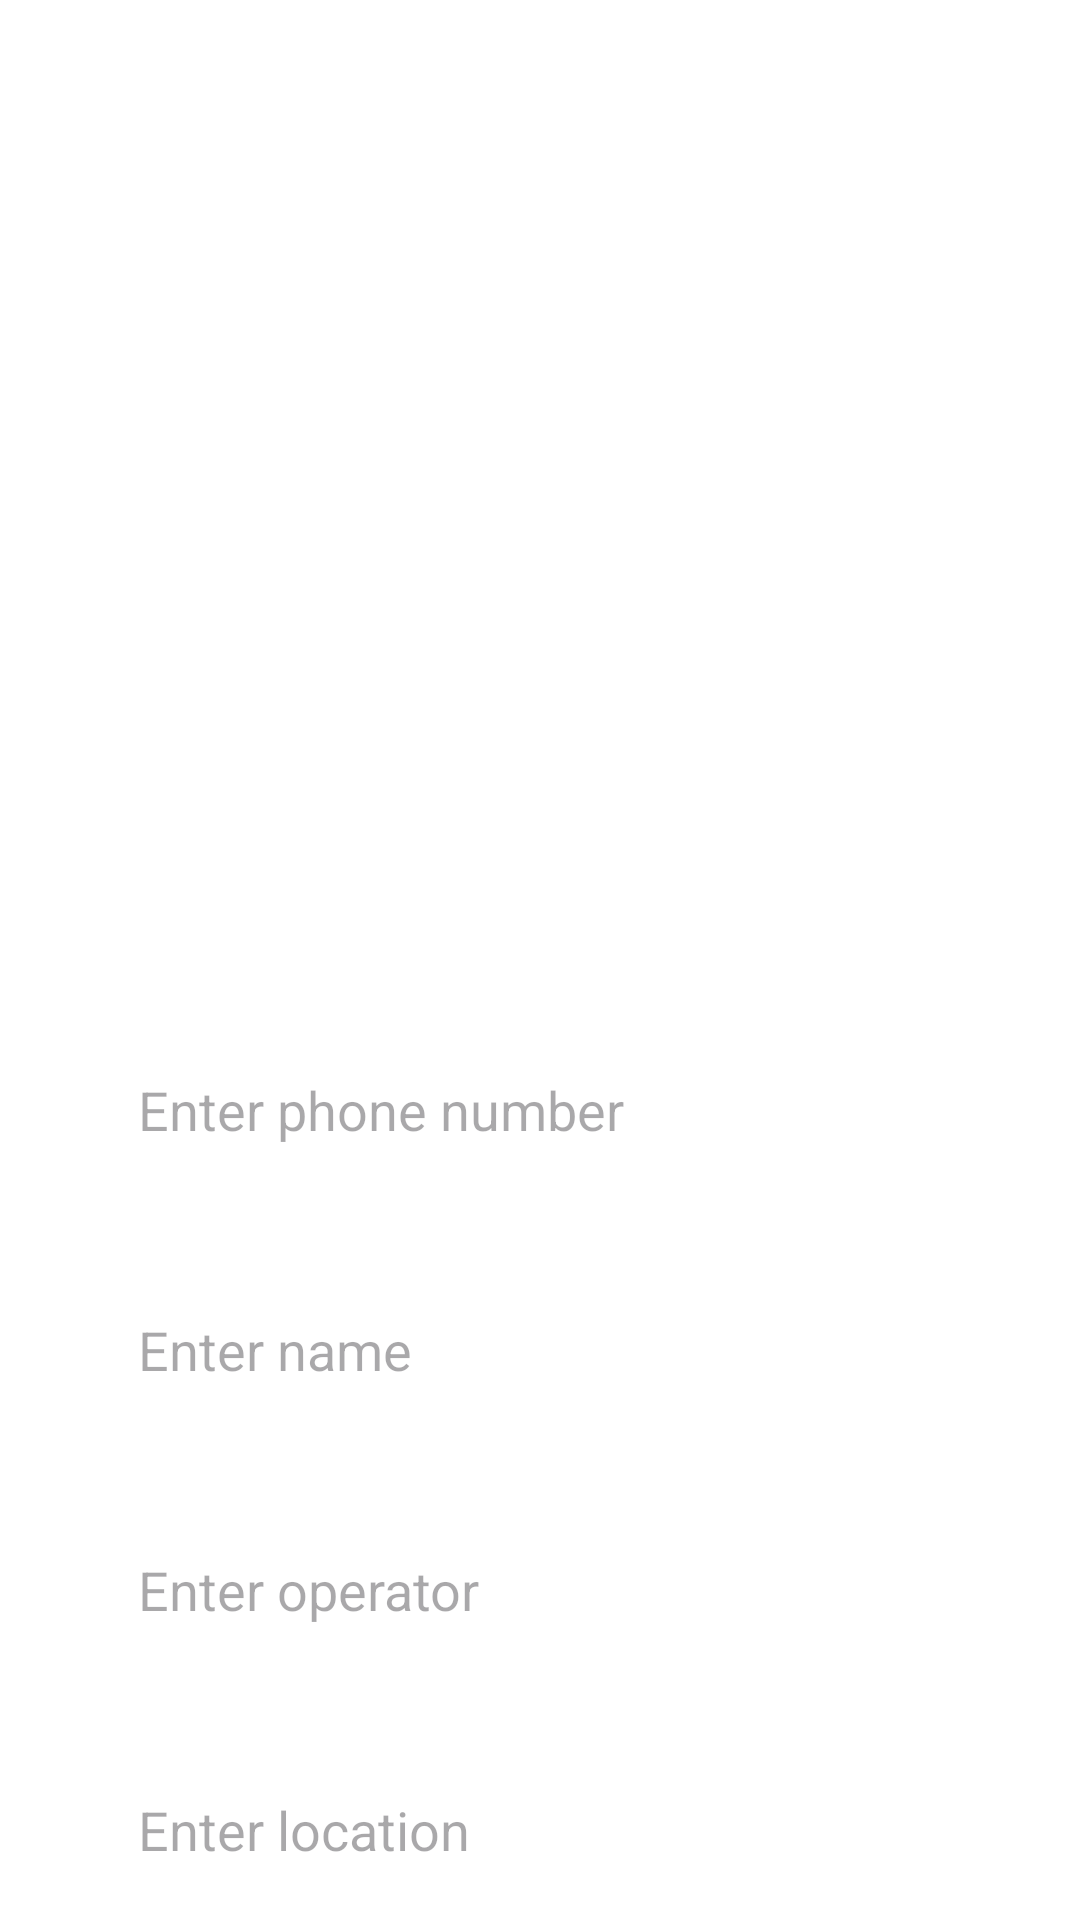

This screen was rendered from an Android layout file. Write that file and the resources it references.
<!-- AndroidManifest.xml: application theme Theme.LSM_Petani -->
<!-- res/layout/activity_update.xml -->
<?xml version="1.0" encoding="utf-8"?>
<LinearLayout
    xmlns:android="http://schemas.android.com/apk/res/android"
    xmlns:app="http://schemas.android.com/apk/res-auto"
    xmlns:tools="http://schemas.android.com/tools"
    android:layout_width="match_parent"
    android:layout_height="match_parent"
    android:orientation="vertical"
    android:gravity="center_vertical"
    android:background="@color/white"
    tools:context=".UpdateActivity">

    <LinearLayout
        android:layout_width="match_parent"
        android:layout_height="wrap_content"
        android:orientation="vertical"
        android:layout_marginTop="300dp"
        android:layout_gravity="center_horizontal"
        android:padding="20dp">

        <EditText
            android:layout_width="match_parent"
            android:layout_height="60dp"
            android:id="@+id/referencePhone"
            android:background="@drawable/lavender_border"
            android:layout_marginTop="20dp"
            android:layout_marginStart="10dp"
            android:layout_marginEnd="10dp"
            android:padding="16dp"
            android:hint="Enter phone number"
            android:gravity="start|center_vertical"
            android:textColor="@color/lavender"/>

        <EditText
            android:layout_width="match_parent"
            android:layout_height="60dp"
            android:id="@+id/updateName"
            android:background="@drawable/lavender_border"
            android:layout_marginTop="20dp"
            android:layout_marginStart="10dp"
            android:layout_marginEnd="10dp"
            android:padding="16dp"
            android:hint="Enter name"
            android:gravity="start|center_vertical"
            android:textColor="@color/lavender"/>

        <EditText
            android:layout_width="match_parent"
            android:layout_height="60dp"
            android:id="@+id/updateOperator"
            android:background="@drawable/lavender_border"
            android:layout_marginTop="20dp"
            android:layout_marginStart="10dp"
            android:layout_marginEnd="10dp"
            android:padding="16dp"
            android:hint="Enter operator"
            android:gravity="start|center_vertical"
            android:textColor="@color/lavender"/>

        <EditText
            android:layout_width="match_parent"
            android:layout_height="60dp"
            android:id="@+id/updateLocation"
            android:background="@drawable/lavender_border"
            android:layout_marginTop="20dp"
            android:layout_marginStart="10dp"
            android:layout_marginEnd="10dp"
            android:padding="16dp"
            android:hint="Enter location"
            android:gravity="start|center_vertical"
            android:textColor="@color/lavender"/>

        <Button
            android:layout_width="match_parent"
            android:layout_height="60dp"
            android:text="Update"
            android:id="@+id/updateButton"
            android:textSize="18sp"
            android:layout_marginTop="20dp"
            android:layout_marginStart="10dp"
            android:layout_marginEnd="10dp"
            android:backgroundTint="@color/lavender"
            app:cornerRadius = "20dp"/>

    </LinearLayout>

</LinearLayout>
<!-- resources referenced by this layout -->
<resources>
  <color name="lavender">#8692f7</color>
  <color name="white">#FFFFFF</color>
  <style name="Theme.LSM_Petani" parent="Base.Theme.LSM_Petani" />
  <style name="Base.Theme.LSM_Petani" parent="Theme.Material3.DayNight.NoActionBar">
          
          
          
          <item name="colorPrimary">@color/lavender</item>
          <item name="colorPrimaryVariant">@color/lavender</item>
          <item name="colorOnPrimary">@color/white</item>
          
          <item name="colorSecondary">@color/teal_200</item>
          <item name="colorSecondaryVariant">@color/teal_700</item>
          <item name="colorOnSecondary">@color/black</item>
          
          <item name="android:statusBarColor">?attr/colorPrimaryVariant</item>
          
      </style>
  <color name="teal_200">#FF03DAC5</color>
  <color name="teal_700">#FF018786</color>
  <color name="black">#FF000000</color>
</resources>
